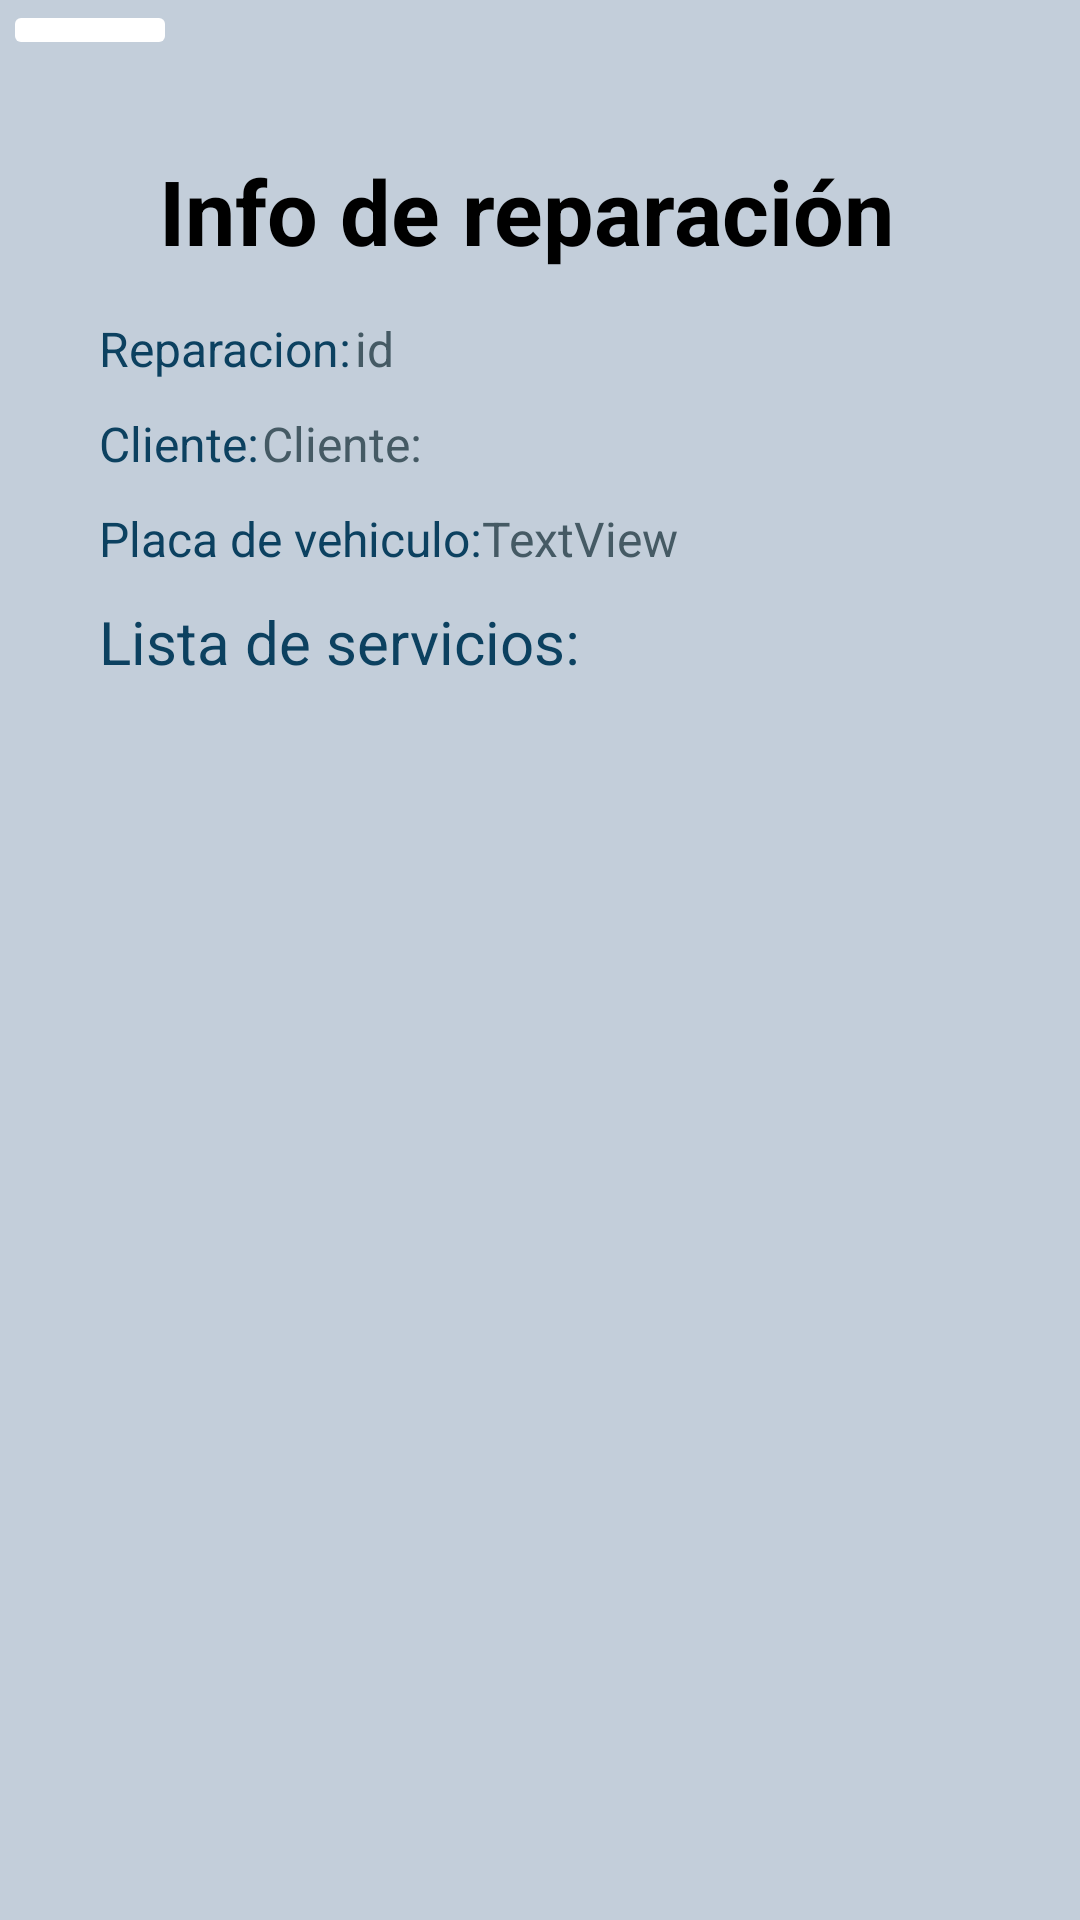

Here is an Android app screen rendered from its layout file. Give the layout XML and the strings, colors and styles it references.
<!-- AndroidManifest.xml: application theme Theme.BravoFrontend -->
<!-- res/layout/fragment_reparation_details.xml -->
<?xml version="1.0" encoding="utf-8"?>
<LinearLayout xmlns:android="http://schemas.android.com/apk/res/android"
    xmlns:tools="http://schemas.android.com/tools"
    android:layout_width="match_parent"
    android:layout_height="match_parent"
    android:background="@color/mistyBlue"
    android:orientation="vertical"
    android:paddingStart="1dp"
    android:paddingEnd="10dp"
    tools:context=".view.reparation.ReparationDetailsFragment">

    <ImageButton
        android:id="@+id/btn_RepInfo_Return"
        android:layout_width="58dp"
        android:layout_height="wrap_content"
        android:adjustViewBounds="true"
        android:backgroundTint="@color/white"
        android:contentDescription="@string/generic_Return"
        android:scaleType="centerInside"
        android:src="@drawable/left_arrow" />

    <TextView
        android:id="@+id/textView6"
        android:layout_width="wrap_content"
        android:layout_height="wrap_content"
        android:layout_gravity="center"
        android:layout_marginTop="30dp"
        android:text="@string/detalle_reparaciones"
        android:textColor="#000000"
        android:textSize="30sp"
        android:textStyle="bold" />

    <LinearLayout
        android:layout_width="285dp"
        android:layout_height="wrap_content"
        android:layout_gravity="center"
        android:layout_marginTop="10dp"
        android:background="@color/mistyBlue"
        android:orientation="vertical">

        <LinearLayout
            android:layout_width="wrap_content"
            android:layout_height="match_parent"
            android:orientation="horizontal">

            <TextView
                android:id="@+id/id_detail"
                android:layout_width="match_parent"
                android:layout_height="match_parent"
                android:layout_marginVertical="5dp"
                android:text="@string/id_detail"
                android:textColor="@color/midnightBlue"
                android:textSize="16sp" />

            <TextView
                android:id="@+id/idText"
                android:layout_width="wrap_content"
                android:layout_height="match_parent"
                android:layout_marginVertical="5dp"
                android:paddingStart="1dp"
                android:paddingEnd="2dp"
                android:text="@string/idText"
                android:textColor="#455A64"
                android:textSize="16sp" />
        </LinearLayout>

        <LinearLayout
            android:layout_width="match_parent"
            android:layout_height="match_parent"
            android:orientation="horizontal">

            <TextView
                android:id="@+id/client_detail"
                android:layout_width="wrap_content"
                android:layout_height="wrap_content"
                android:layout_marginVertical="5dp"
                android:text="@string/client_detail"
                android:textColor="@color/midnightBlue"
                android:textSize="16sp" />

            <TextView
                android:id="@+id/clientText"
                android:layout_width="0dp"
                android:layout_height="wrap_content"
                android:layout_marginVertical="5dp"
                android:layout_weight="1"
                android:paddingStart="1dp"
                android:paddingEnd="10dp"
                android:text="@string/client_detail"
                android:textColor="#455A64"
                android:textSize="16sp" />

        </LinearLayout>

        <LinearLayout
            android:layout_width="match_parent"
            android:layout_height="match_parent"
            android:orientation="horizontal">

            <TextView
                android:id="@+id/plate_detail"
                android:layout_width="wrap_content"
                android:layout_height="wrap_content"
                android:layout_marginVertical="5dp"
                android:text="@string/placa_detail"
                android:textColor="@color/midnightBlue"
                android:textSize="16sp" />

            <TextView
                android:id="@+id/plateText"
                android:layout_width="0dp"
                android:layout_height="wrap_content"
                android:layout_marginVertical="5dp"
                android:layout_weight="1"
                android:text="@string/plateText"
                android:textColor="#455A64"
                android:textSize="16sp" />
        </LinearLayout>

        <TextView
            android:id="@+id/services_detail"
            android:layout_width="match_parent"
            android:layout_height="wrap_content"
            android:layout_marginVertical="5dp"
            android:text="@string/services_detail"
            android:textColor="@color/midnightBlue"
            android:textSize="20sp" />

        <androidx.recyclerview.widget.RecyclerView
            android:id="@+id/service_List"
            android:layout_width="300dp"
            android:layout_height="399dp"
            android:layout_gravity="center"

            android:scrollbars="vertical"
            tools:listitem="@layout/service_list_item" />

    </LinearLayout>

</LinearLayout>
<!-- res/layout/service_list_item.xml (included above) -->
<?xml version="1.0" encoding="utf-8"?>
<LinearLayout xmlns:android="http://schemas.android.com/apk/res/android"
    xmlns:app="http://schemas.android.com/apk/res-auto"
    xmlns:tools="http://schemas.android.com/tools"
    android:id="@+id/serviceList"
    android:layout_width="match_parent"
    android:layout_height="wrap_content">


    <androidx.cardview.widget.CardView
        android:layout_width="match_parent"
        android:layout_height="wrap_content"
        android:layout_marginTop="5dp"
        android:layout_marginBottom="5dp"
        android:background="@drawable/search_view_background">

        <LinearLayout
            android:layout_width="match_parent"
            android:layout_height="match_parent"
            android:background="@drawable/search_view_background"
            android:backgroundTint="@color/blueGray"
            android:clickable="false"
            android:focusableInTouchMode="true"
            android:orientation="vertical"
            android:padding="10dp">

            <TextView
                android:id="@+id/servicioId"
                android:layout_width="match_parent"
                android:layout_height="wrap_content"
                android:layout_margin="2dp"
                android:text="@string/service_id"
                android:textColor="#000000"
                android:textStyle="bold" />

            <TextView
                android:id="@+id/servicioName"
                android:layout_width="match_parent"
                android:layout_height="wrap_content"
                android:layout_margin="2dp"
                android:text="@string/service_name"
                android:textColor="#000000"
                android:textStyle="bold" />

            <TextView
                android:id="@+id/observations"
                android:layout_width="match_parent"
                android:layout_height="wrap_content"
                android:layout_margin="2dp"
                android:text="@string/observations"
                android:textColor="#000000"
                android:textStyle="bold" />

            <TextView
                android:id="@+id/state"
                android:layout_width="match_parent"
                android:layout_height="wrap_content"
                android:layout_margin="2dp"
                android:text="@string/state"
                android:textColor="#000000"
                android:textStyle="bold" />


        </LinearLayout>
    </androidx.cardview.widget.CardView>
</LinearLayout>
<!-- resources referenced by this layout -->
<resources>
  <color name="blueGray">#738FA7</color>
  <color name="midnightBlue">#0C4160</color>
  <color name="mistyBlue">#C3CEDA</color>
  <color name="white">#FFFFFFFF</color>
  <!-- drawable search_view_background (drawable) -->
  <?xml version="1.0" encoding="UTF-8"?>
  <shape xmlns:android="http://schemas.android.com/apk/res/android"
      android:padding="12dp"
      android:shape="rectangle" >
      <solid android:color="#FFFFFF" />
      <stroke
          android:width="1dip"
          android:color="#797979" />
  </shape>
  <string name="client_detail">Cliente:</string>
  <string name="detalle_reparaciones">Info de reparación</string>
  <string name="generic_Return">Volver</string>
  <string name="idText">id</string>
  <string name="id_detail">Reparacion:</string>
  <string name="observations">Observaciones:</string>
  <string name="placa_detail">Placa de vehiculo:</string>
  <string name="plateText">TextView</string>
  <string name="service_id">Servicio</string>
  <string name="service_name">Nombre:</string>
  <string name="services_detail">Lista de servicios:</string>
  <string name="state">Estado:</string>
  <style name="Theme.BravoFrontend" parent="Theme.MaterialComponents.DayNight.DarkActionBar">
          
          <item name="colorPrimary">@color/darkBlue</item>
          <item name="colorPrimaryVariant">@color/midnightBlue</item>
          <item name="colorOnPrimary">@color/white</item>
          
          <item name="colorSecondary">@color/midnightBlue</item>
          <item name="colorSecondaryVariant">@color/blueGray</item>
          <item name="colorOnSecondary">@color/mistyBlue</item>
          
          <item name="android:statusBarColor" tools:targetApi="l">?attr/colorPrimaryVariant</item>
          
      </style>
  <color name="darkBlue">#071330</color>
</resources>
